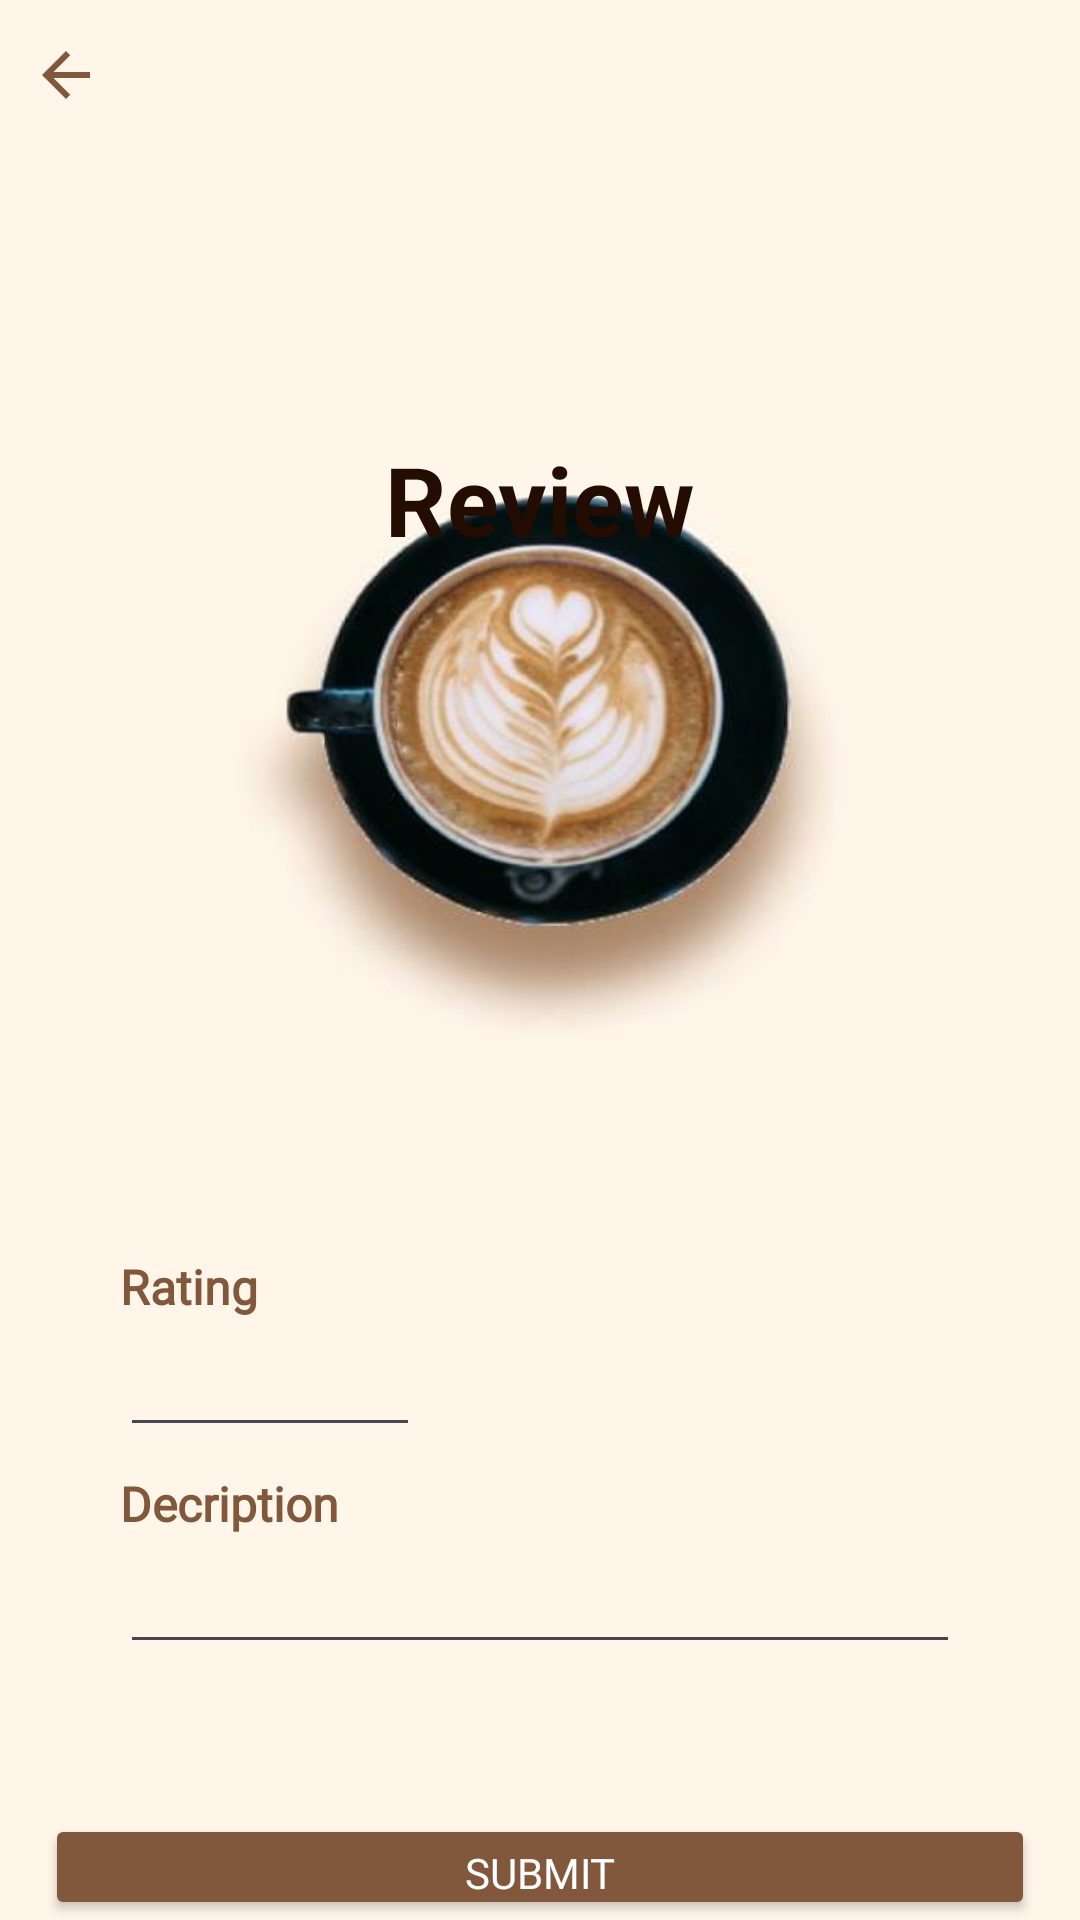

Here is an Android app screen rendered from its layout file. Give the layout XML and the strings, colors and styles it references.
<!-- AndroidManifest.xml: application theme Theme.SHOtReview -->
<!-- res/layout/activity_review.xml -->
<?xml version="1.0" encoding="utf-8"?>
<LinearLayout xmlns:android="http://schemas.android.com/apk/res/android"
    xmlns:app="http://schemas.android.com/apk/res-auto"
    xmlns:tools="http://schemas.android.com/tools"
    android:id="@+id/main"
    android:layout_width="match_parent"
    android:layout_height="match_parent"
    android:orientation="vertical"
    android:background="@drawable/bg_review"
    tools:context=".activities.ReviewActivity">

    
    <ImageView
        android:id="@+id/backBtn"
        android:layout_width="wrap_content"
        android:layout_marginTop="5dp"
        android:layout_marginLeft="10dp"
        android:layout_height="40dp"
        android:layout_marginBottom="10dp"
        android:src="@drawable/icon_back_button" />

    <LinearLayout
        android:layout_width="match_parent"
        android:layout_height="match_parent"
        android:orientation="vertical"
        android:paddingTop="90dp"
        android:gravity="center_horizontal">

        <TextView
            android:id="@+id/usernameReview"
            android:layout_width="match_parent"
            android:layout_height="wrap_content"
            android:text="@string/judul"
            android:textSize="32sp"
            android:textAlignment="center"
            android:textStyle="bold"
            android:textColor="@color/brown" />

        <TextView
            android:layout_width="match_parent"
            android:layout_height="wrap_content"
            android:textSize="16sp"
            android:textColor="@color/light_brown"
            android:textStyle="bold"
            android:text="@string/rate"
            android:layout_marginTop="230dp"
            android:layout_gravity="start"
            android:layout_marginStart="40dp"
            android:layout_marginEnd="40dp"
            android:fontFamily="@font/poppins"/>

        <EditText
            android:id="@+id/etRating"
            android:layout_width="100dp"
            android:layout_height="wrap_content"
            android:textSize="16sp"
            android:textColor="@color/light_brown"
            android:layout_marginTop="4dp"
            android:layout_gravity="start"
            android:layout_marginStart="40dp"
            android:layout_marginEnd="40dp"
            android:fontFamily="@font/poppins"
            android:inputType="number"/>

        <TextView
            android:layout_width="match_parent"
            android:layout_height="wrap_content"
            android:text="@string/desc"
            android:textColor="@color/light_brown"
            android:textSize="16sp"
            android:textStyle="bold"
            android:layout_marginTop="8dp"
            android:layout_gravity="start"
            android:layout_marginStart="40dp"
            android:layout_marginEnd="40dp"
            android:fontFamily="@font/poppins"/>

        <EditText
            android:id="@+id/etDescription"
            android:layout_width="match_parent"
            android:layout_height="wrap_content"
            android:textColor="@color/light_brown"
            android:textSize="16sp"
            android:layout_marginTop="4dp"
            android:layout_gravity="start"
            android:layout_marginStart="40dp"
            android:layout_marginEnd="40dp"
            android:fontFamily="@font/poppins"
            android:minLines="1"
            android:inputType="textMultiLine"/>

        <Button
            android:id="@+id/submitBtn"
            android:layout_width="330dp"
            android:layout_height="wrap_content"
            android:text="@string/sbmtBtn"
            android:layout_marginTop="50dp"
            android:layout_gravity="center_horizontal"
            android:backgroundTint="@color/light_brown"
            android:textColor="@android:color/white"
            android:fontFamily="@font/poppins"/>
    </LinearLayout>


</LinearLayout>
<!-- resources referenced by this layout -->
<resources>
  <color name="brown">#230C02</color>
  <color name="light_brown">#82583D</color>
  <!-- drawable bg_review: jpeg bitmap (drawable, 17160 bytes) -->
  <!-- drawable icon_back_button (drawable) -->
  <vector xmlns:android="http://schemas.android.com/apk/res/android" android:autoMirrored="true" android:height="24dp" android:tint="#82583D" android:viewportHeight="24" android:viewportWidth="24" android:width="24dp">
        
      <path android:fillColor="@android:color/white" android:pathData="M20,11H7.83l5.59,-5.59L12,4l-8,8 8,8 1.41,-1.41L7.83,13H20v-2z"/>
      
  </vector>
  <string name="desc">Decription</string>
  <string name="judul">Review</string>
  <string name="rate">Rating</string>
  <string name="sbmtBtn">Submit</string>
  <style name="Theme.SHOtReview" parent="Base.Theme.SHOtReview" />
  <style name="Base.Theme.SHOtReview" parent="Theme.Material3.DayNight.NoActionBar">
          
          
      </style>
</resources>
